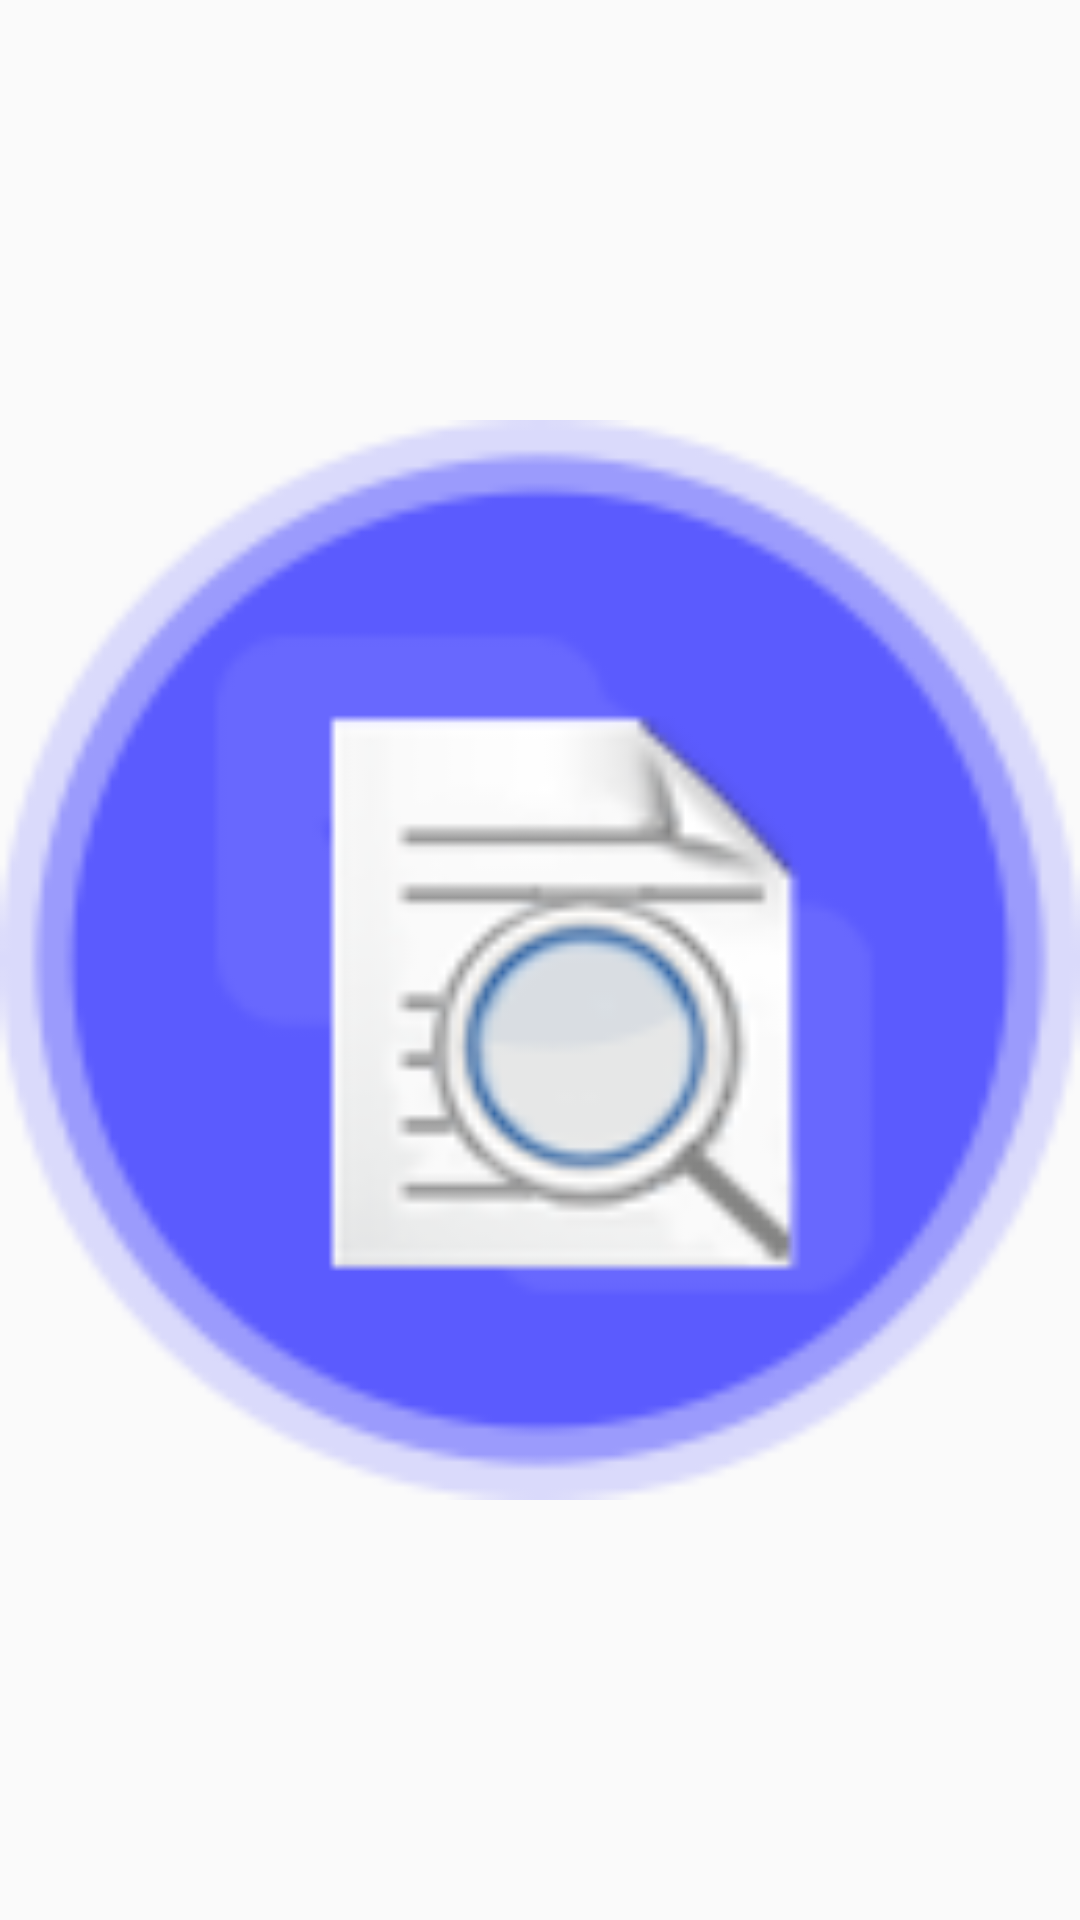

Reconstruct the res/layout file that produces this screen, plus the resources it refers to.
<!-- AndroidManifest.xml: application theme AppTheme -->
<!-- res/layout/view_search.xml -->
<?xml version="1.0" encoding="utf-8"?>
<LinearLayout xmlns:android="http://schemas.android.com/apk/res/android"
    xmlns:app="http://schemas.android.com/apk/res-auto"
    android:layout_width="wrap_content"
    android:layout_height="wrap_content"
    android:animateLayoutChanges="true"
    android:background="@android:color/transparent"
    android:orientation="vertical">

    <ImageView
        android:id="@+id/img_search"
        android:layout_width="match_parent"
        android:layout_height="match_parent"
        android:src="@drawable/stable_state_pressed" />

</LinearLayout>
<!-- resources referenced by this layout -->
<resources>
  <!-- drawable stable_state_pressed (drawable-nodpi) -->
  <?xml version="1.0" encoding="utf-8"?>
  <selector xmlns:android="http://schemas.android.com/apk/res/android">
      <item android:drawable="@drawable/float_button" android:state_selected="true" />
      <item android:drawable="@drawable/scan_icon" android:state_pressed="true" />
      <item android:drawable="@drawable/float_button" />
  </selector>
  <style name="AppTheme" parent="Theme.AppCompat.Light.NoActionBar">
          
          <item name="colorPrimary">@color/colorPrimary</item>
          <item name="colorPrimaryDark">@color/colorPrimaryDark</item>
          <item name="colorAccent">@color/colorAccent</item>
          <item name="android:windowNoTitle">true</item>
          <item name="android:windowFullscreen">true</item>
          <item name="android:keepScreenOn">true</item>
      </style>
  <!-- drawable float_button: png bitmap (drawable-nodpi, 10610 bytes) -->
  <!-- drawable scan_icon: png bitmap (drawable-nodpi, 7099 bytes) -->
  <color name="colorPrimary">#6200EE</color>
  <color name="colorPrimaryDark">#5B5BFE</color>
  <color name="colorAccent">#03DAC5</color>
</resources>
